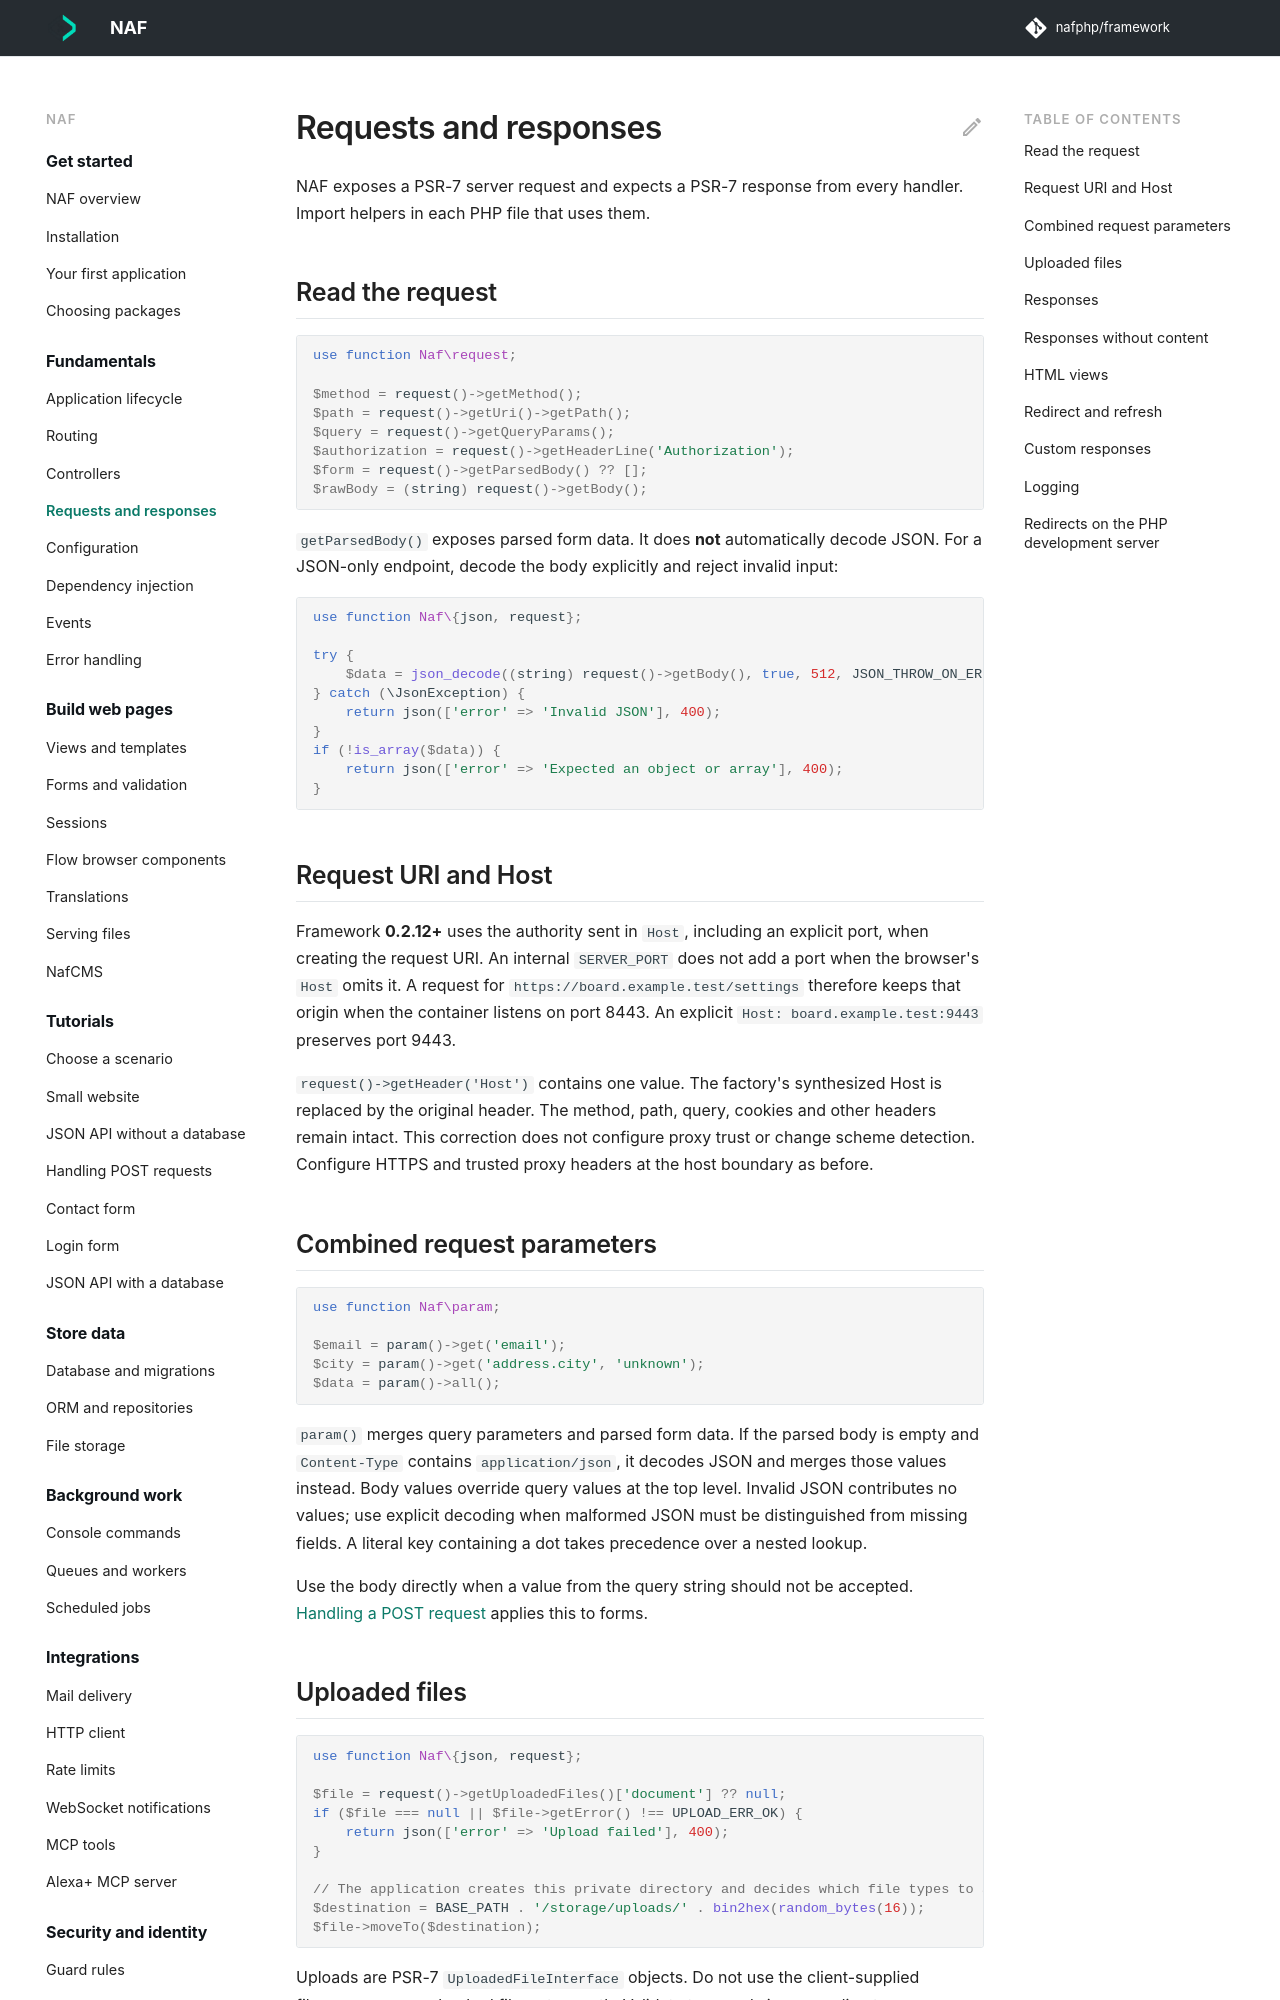

repository: nafphp/docs · page: request-response/index.html · generator: mkdocs

---
title: Requests and responses
---

# Requests and responses

NAF exposes a PSR-7 server request and expects a PSR-7 response from every handler.
Import helpers in each PHP file that uses them.

## Read the request

```php-inline
use function Naf\request;

$method = request()->getMethod();
$path = request()->getUri()->getPath();
$query = request()->getQueryParams();
$authorization = request()->getHeaderLine('Authorization');
$form = request()->getParsedBody() ?? [];
$rawBody = (string) request()->getBody();
```

`getParsedBody()` exposes parsed form data. It does **not** automatically decode JSON.
For a JSON-only endpoint, decode the body explicitly and reject invalid input:

```php-inline
use function Naf\{json, request};

try {
    $data = json_decode((string) request()->getBody(), true, 512, JSON_THROW_ON_ERROR);
} catch (\JsonException) {
    return json(['error' => 'Invalid JSON'], 400);
}
if (!is_array($data)) {
    return json(['error' => 'Expected an object or array'], 400);
}
```

## Request URI and Host

Framework **0.2.12+** uses the authority sent in `Host`, including an explicit port, when
creating the request URI. An internal `SERVER_PORT` does not add a port when the browser's
`Host` omits it. A request for `https://board.example.test/settings` therefore keeps that
origin when the container listens on port 8443. An explicit `Host: board.example.test:9443`
preserves port 9443.

`request()->getHeader('Host')` contains one value. The factory's synthesized Host is replaced
by the original header. The method, path, query, cookies and other headers remain intact.
This correction does not configure proxy trust or change scheme detection. Configure HTTPS
and trusted proxy headers at the host boundary as before.

## Combined request parameters

```php-inline
use function Naf\param;

$email = param()->get('email');
$city = param()->get('address.city', 'unknown');
$data = param()->all();
```

`param()` merges query parameters and parsed form data. If the parsed body is empty and
`Content-Type` contains `application/json`, it decodes JSON and merges those values instead.
Body values override query values at the top level. Invalid JSON contributes no values;
use explicit decoding when malformed JSON must be distinguished from missing fields.
A literal key containing a dot takes precedence over a nested lookup.

Use the body directly when a value from the query string should not be accepted.
[Handling a POST request](recipes/post-requests.md) applies this to forms.
